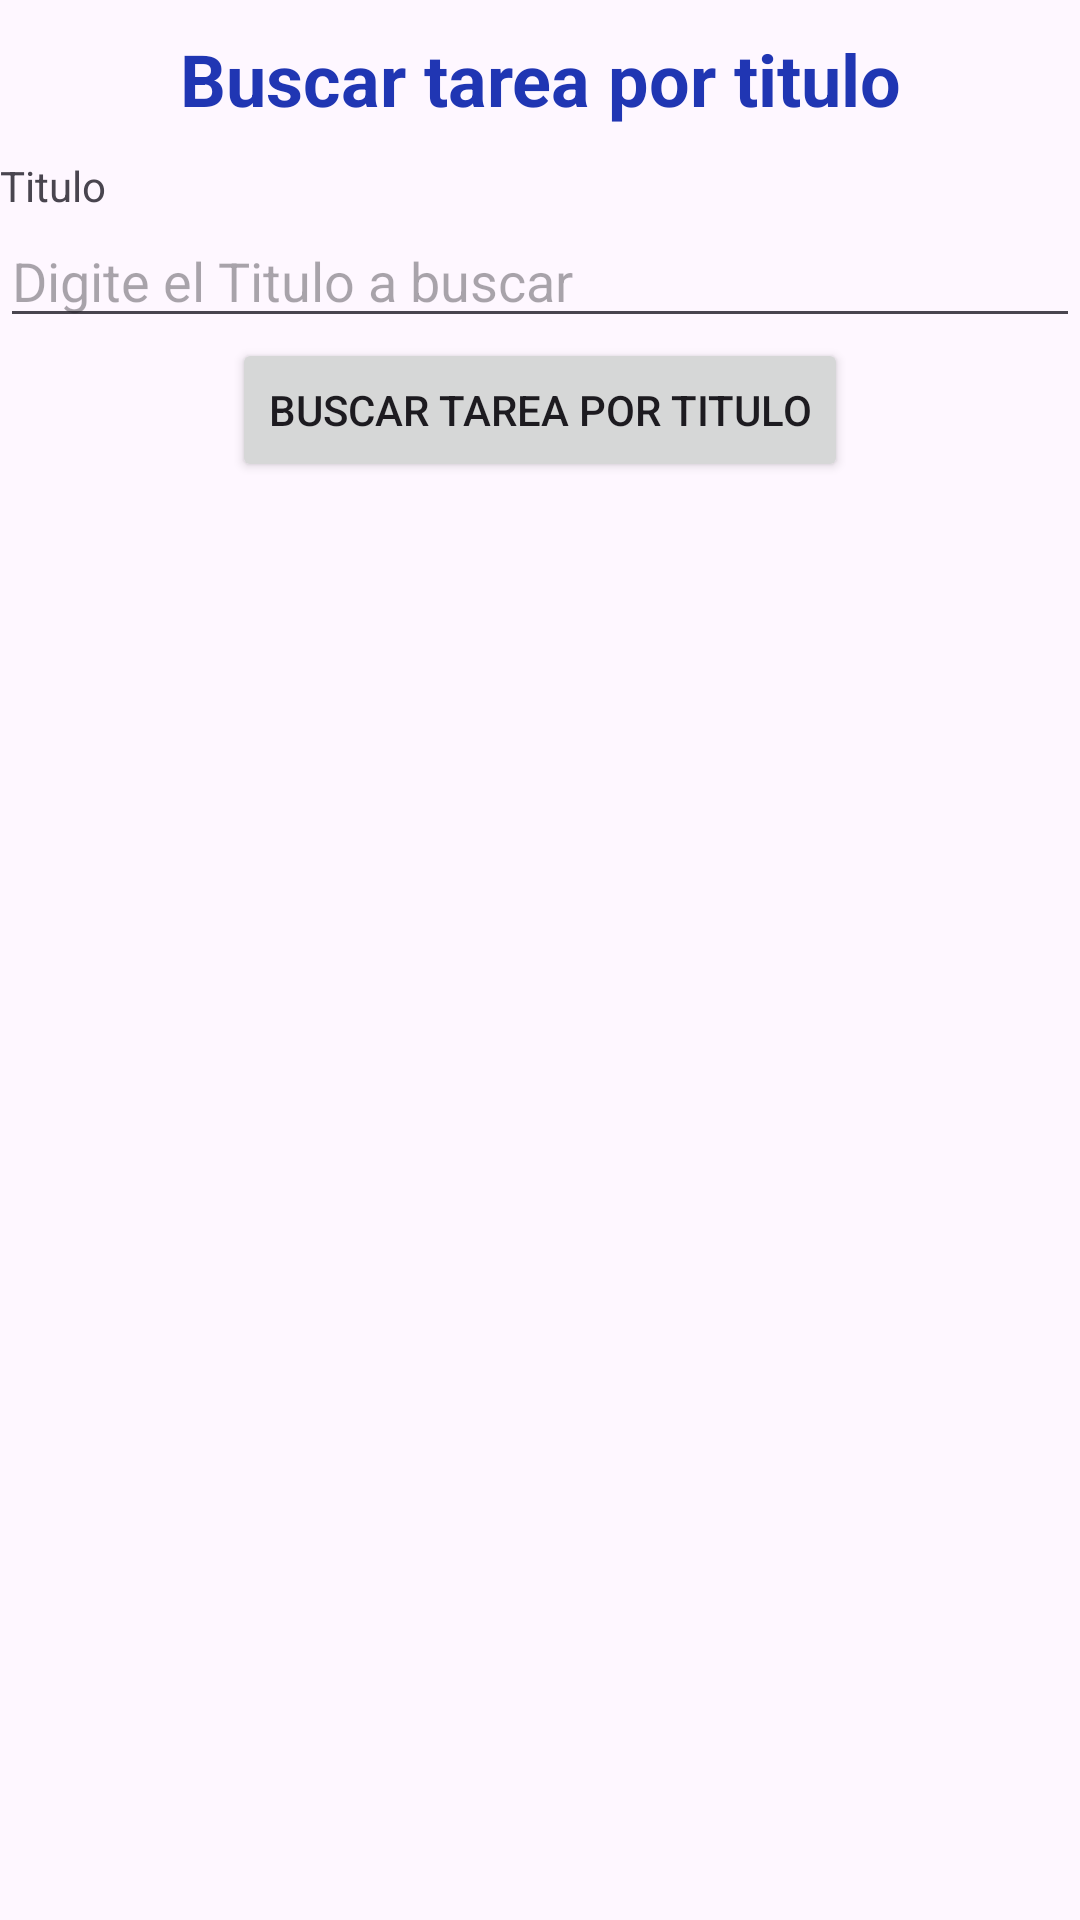

The Android layout XML behind this screen, and the referenced resources:
<!-- AndroidManifest.xml: application theme Theme.Alertask_v2_0 -->
<!-- res/layout/activity_buscar_tarea.xml -->
<?xml version="1.0" encoding="utf-8"?>
<LinearLayout
    xmlns:android="http://schemas.android.com/apk/res/android"
    xmlns:app="http://schemas.android.com/apk/res-auto"
    xmlns:tools="http://schemas.android.com/tools"
    android:layout_width="match_parent"
    android:layout_height="match_parent"
    android:orientation="vertical"
    tools:context=".BuscarTareaActivity">

    <TextView
        android:layout_width="match_parent"
        android:layout_height="wrap_content"
        android:layout_gravity="center_horizontal"
        android:gravity="center"
        android:paddingTop="10sp"
        android:paddingBottom="10sp"
        android:text="@string/str_buscar_tarea"
        android:textStyle="bold"
        android:textSize="24sp"
        android:textColor="#2036B3"
    />

    <TextView
        android:layout_width="wrap_content"
        android:layout_height="wrap_content"
        android:text="@string/str_titulo"
        />

    <EditText
        android:layout_width="match_parent"
        android:layout_height="wrap_content"
        android:id="@+id/busc_txt_titulo"
        android:hint="@string/str_digite_titulo"
        android:inputType="text"
        />

    <Button
        android:layout_width="wrap_content"
        android:layout_height="wrap_content"
        android:id="@+id/bus_btnbuscar"
        android:text="@string/str_buscar_tarea"
        android:layout_gravity="center_horizontal"
        android:onClick="onClick"
        />


</LinearLayout>
<!-- resources referenced by this layout -->
<resources>
  <string name="str_buscar_tarea">Buscar tarea por titulo</string>
  <string name="str_digite_titulo">Digite el Titulo a buscar</string>
  <string name="str_titulo">Titulo</string>
  <style name="Theme.Alertask_v2_0" parent="Base.Theme.Alertask_v2_0" />
  <style name="Base.Theme.Alertask_v2_0" parent="Theme.Material3.DayNight.NoActionBar">
          
          
      </style>
</resources>
